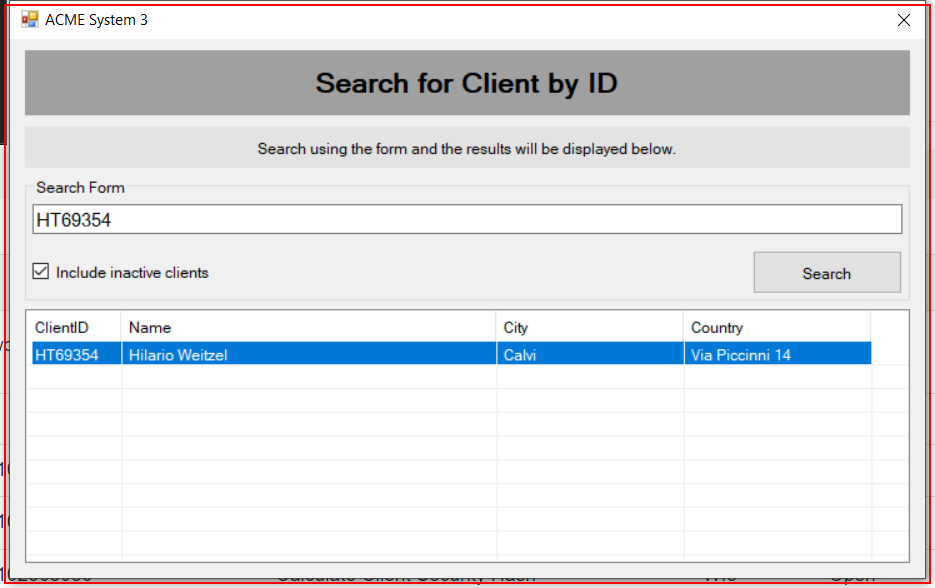
Workflow: ACME3_CloseWindows

Step 1 [try]: find 'SearchingClient' (acme-system3.exe)

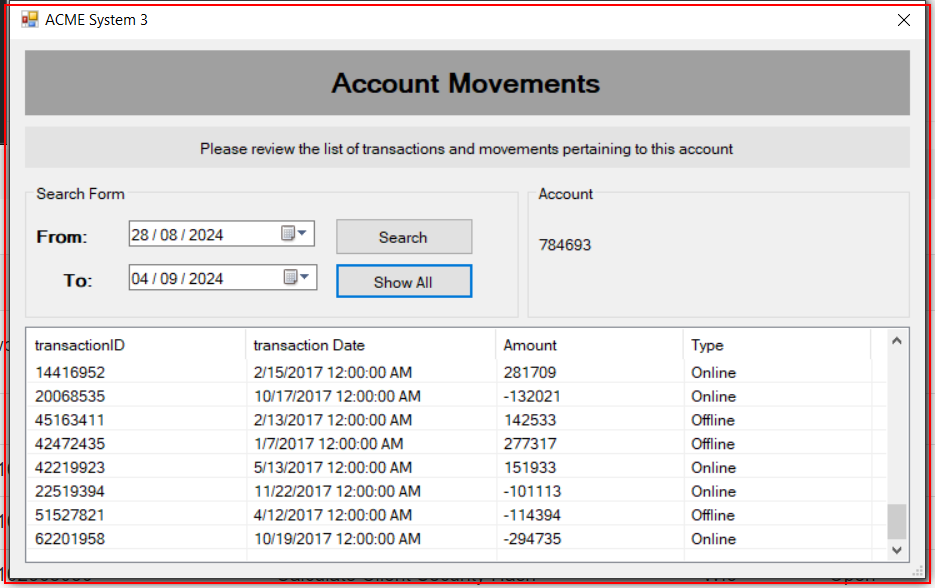
Step 2 [try]: find 'ClientAccountMovemnets' (acme-system3.exe)

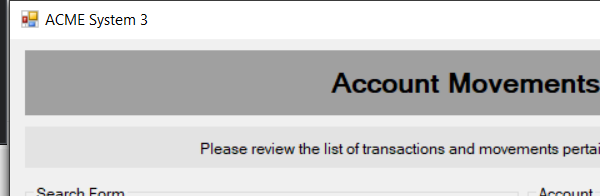
Step 3 [then]: Close Window 'acme-system3.exe ACME' on 'ClientAccountMovemnets' (acme-system3.exe)

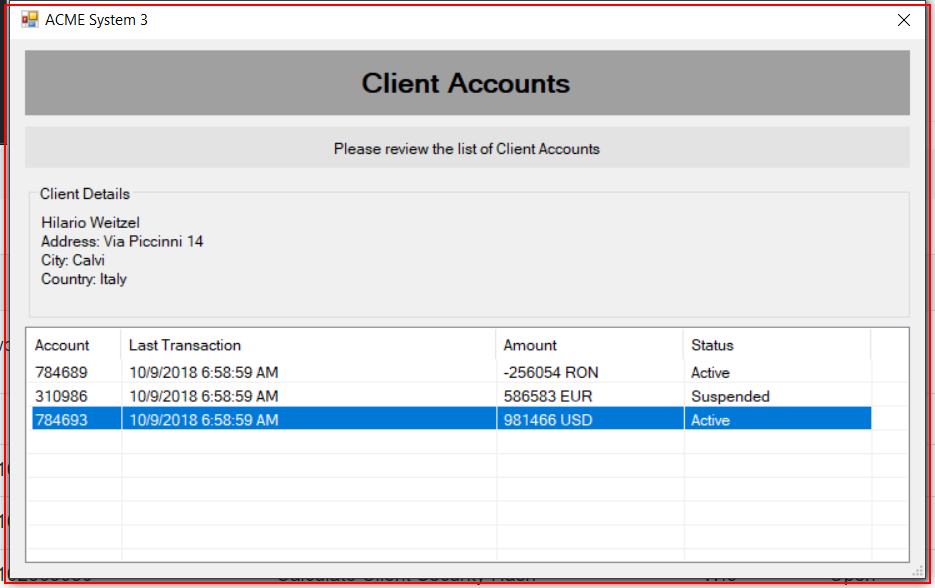
Step 4 [try]: find 'ClientAccounts' (acme-system3.exe)

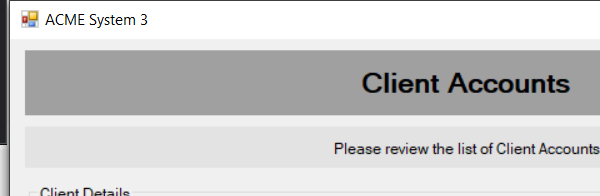
Step 5 [then]: Close Window 'acme-system3.exe ACME' on 'ClientAccounts' (acme-system3.exe)

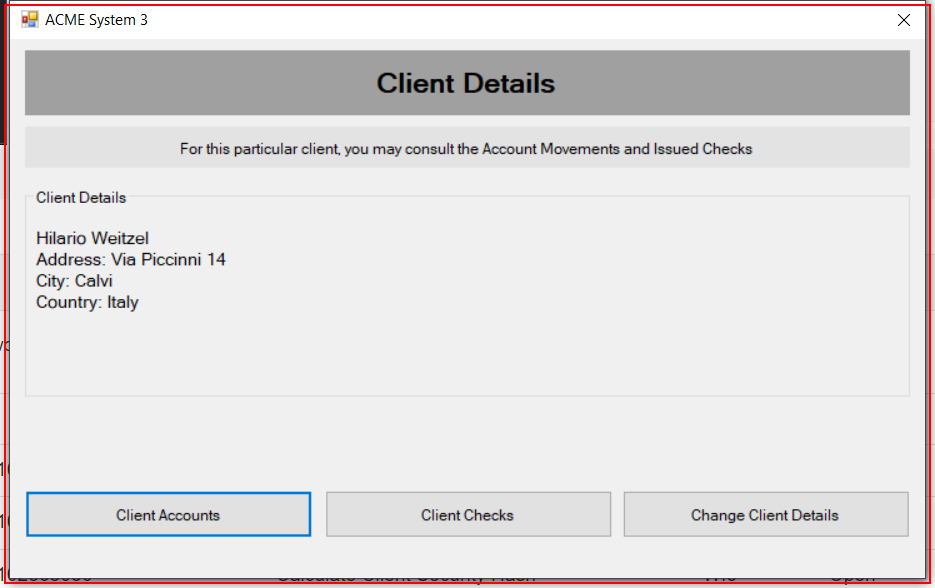
Step 6 [try]: find 'ClientDetails' (acme-system3.exe)

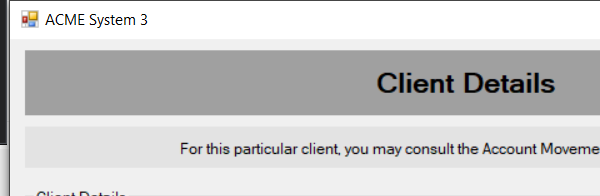
Step 7 [then]: Close Window 'acme-system3.exe ACME' on 'ClientDetails' (acme-system3.exe)

Step 8 [try]: find 'SearchingClient' (acme-system3.exe) (same screen as step 1)